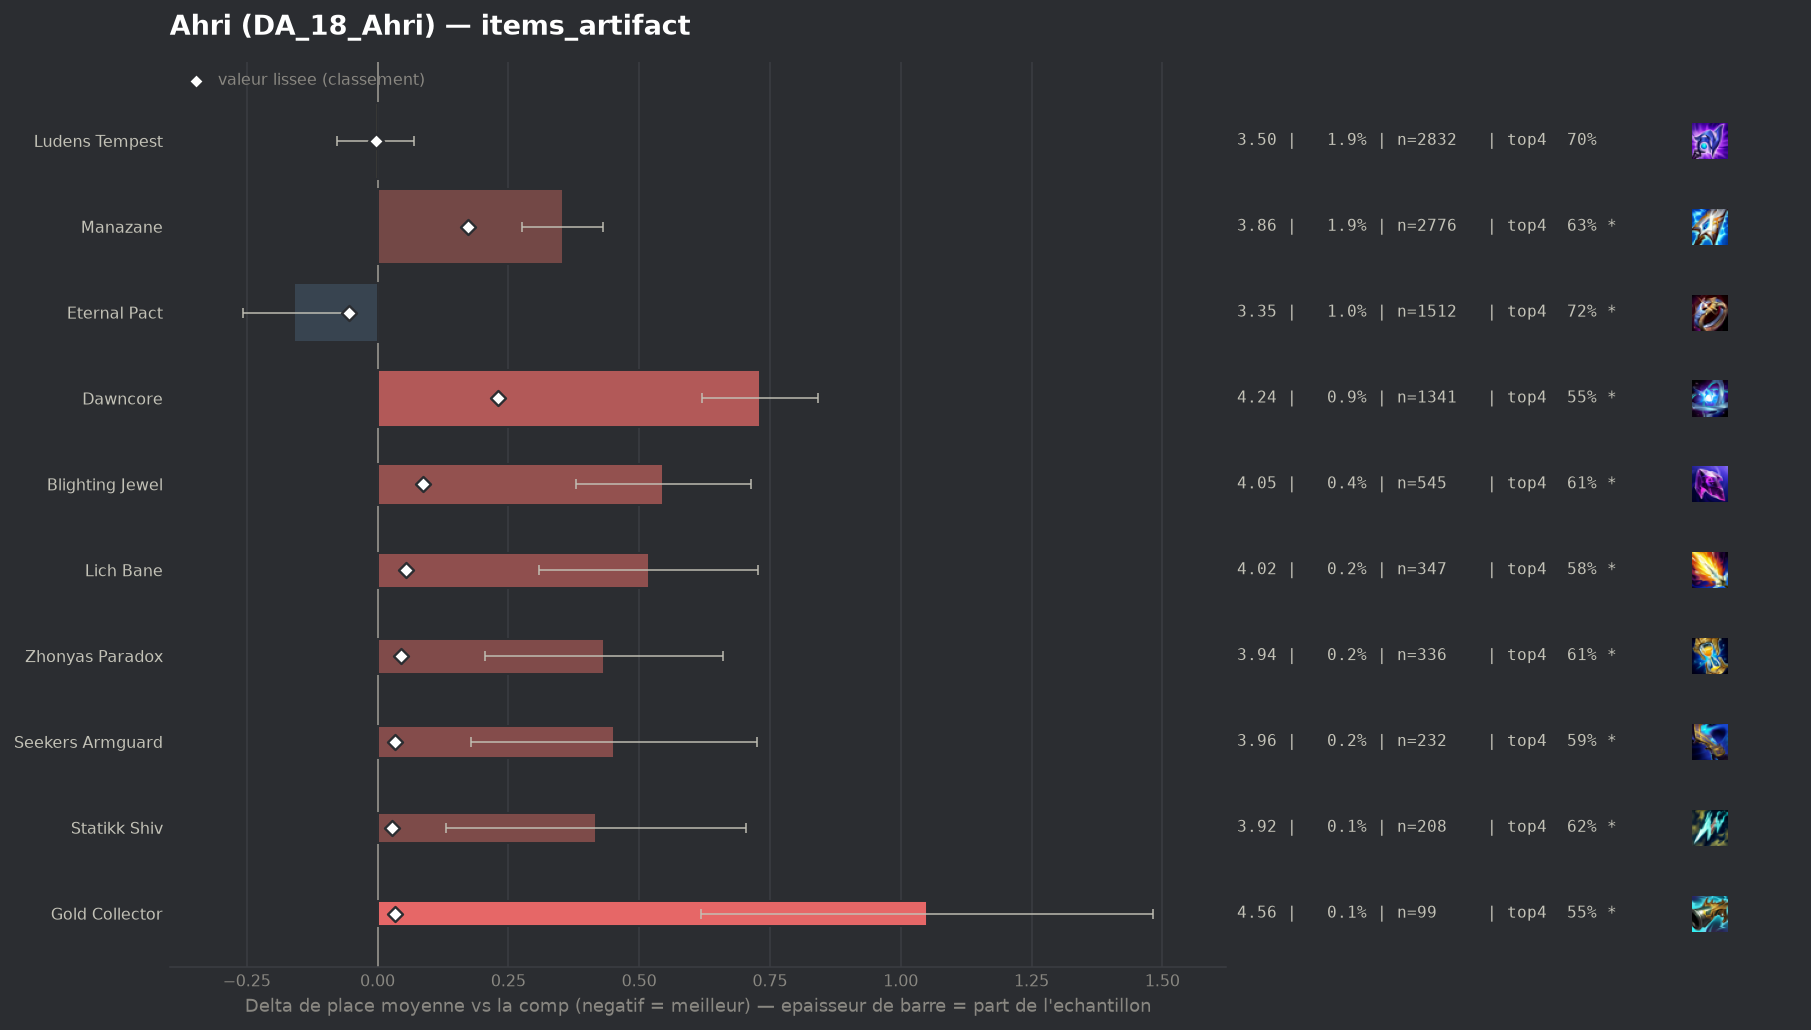

The data file committed next to this chart (first rows):
group, label, n, share, avg_place, shrunk_avg, score, d_avg, d_avg_pess, impact, d_top4, win, top2, top4, sd, z, p, significant
populaire, Eternal Pact, 1512, 0.01037, 3.347, 3.451, -0.054, -0.159, -0.059, 0.0006, 0.0266, 0.2103, 0.4167, 0.7183, 1.964, -3.13, 0.00177, True
populaire, Ludens Tempest, 2832, 0.01943, 3.501, 3.503, -0.002, -0.004, 0.0, 0.0, 0.0082, 0.1896, 0.375, 0.6999, 1.972, -0.1, 0.9174, False
, Mittens, 46, 0.0003156, 3.826, 3.51, 0.005, 0.321, 0.0, -0.0, 0.004, 0.1304, 0.3043, 0.6957, 2.109, 1.03, 0.3023, False
, Gamblers Blade, 69, 0.0004734, 3.754, 3.511, 0.006, 0.248, 0.0, -0.0, -0.0684, 0.1594, 0.3333, 0.6232, 2.081, 0.99, 0.3217, False
, Wits End, 58, 0.0003979, 3.793, 3.511, 0.006, 0.288, 0.0, -0.0, -0.002, 0.069, 0.3276, 0.6897, 1.91, 1.15, 0.2512, False
, Artifact Talisman Of Ascension, 65, 0.000446, 4.092, 3.518, 0.013, 0.587, 0.118, -0.0, -0.107, 0.1077, 0.2308, 0.5846, 1.927, 2.45, 0.01409, True
, Infinity Force, 95, 0.0006518, 3.937, 3.519, 0.014, 0.432, 0.0, -0.0, -0.0495, 0.1368, 0.3053, 0.6421, 2.161, 1.95, 0.05167, True
, Navori Flickerblade, 96, 0.0006586, 4.24, 3.529, 0.023, 0.734, 0.334, -0.0, -0.1395, 0.1146, 0.2188, 0.5521, 1.999, 3.6, 0.00032, True
populaire, Statikk Shiv, 208, 0.001427, 3.923, 3.533, 0.028, 0.418, 0.131, -0.0, -0.0666, 0.1779, 0.2933, 0.625, 2.106, 2.86, 0.00425, True
populaire, Seekers Armguard, 232, 0.001592, 3.957, 3.539, 0.033, 0.452, 0.178, -0.0001, -0.1011, 0.1638, 0.306, 0.5905, 2.121, 3.24, 0.00119, True
populaire, Gold Collector, 99, 0.0006792, 4.556, 3.54, 0.034, 1.05, 0.618, -0.0, -0.1462, 0.0909, 0.1717, 0.5455, 2.194, 4.76, 0.0, True
populaire, Zhonyas Paradox, 336, 0.002305, 3.938, 3.55, 0.045, 0.432, 0.205, -0.0001, -0.0815, 0.1518, 0.3155, 0.6101, 2.124, 3.73, 0.00019, True
populaire, Lich Bane, 347, 0.002381, 4.023, 3.56, 0.055, 0.518, 0.308, -0.0001, -0.1066, 0.1095, 0.2824, 0.585, 1.988, 4.84, 0.0, True
populaire, Blighting Jewel, 545, 0.003739, 4.051, 3.591, 0.086, 0.546, 0.379, -0.0003, -0.0788, 0.1174, 0.2459, 0.6128, 1.984, 6.41, 0.0, True
populaire, Manazane, 2776, 0.01905, 3.86, 3.678, 0.173, 0.354, 0.277, -0.0033, -0.0648, 0.156, 0.3105, 0.6268, 2.059, 8.98, 0.0, True
populaire, Dawncore, 1341, 0.0092, 4.236, 3.736, 0.23, 0.731, 0.62, -0.0021, -0.1376, 0.1119, 0.2513, 0.5541, 2.07, 12.88, 0.0, True
